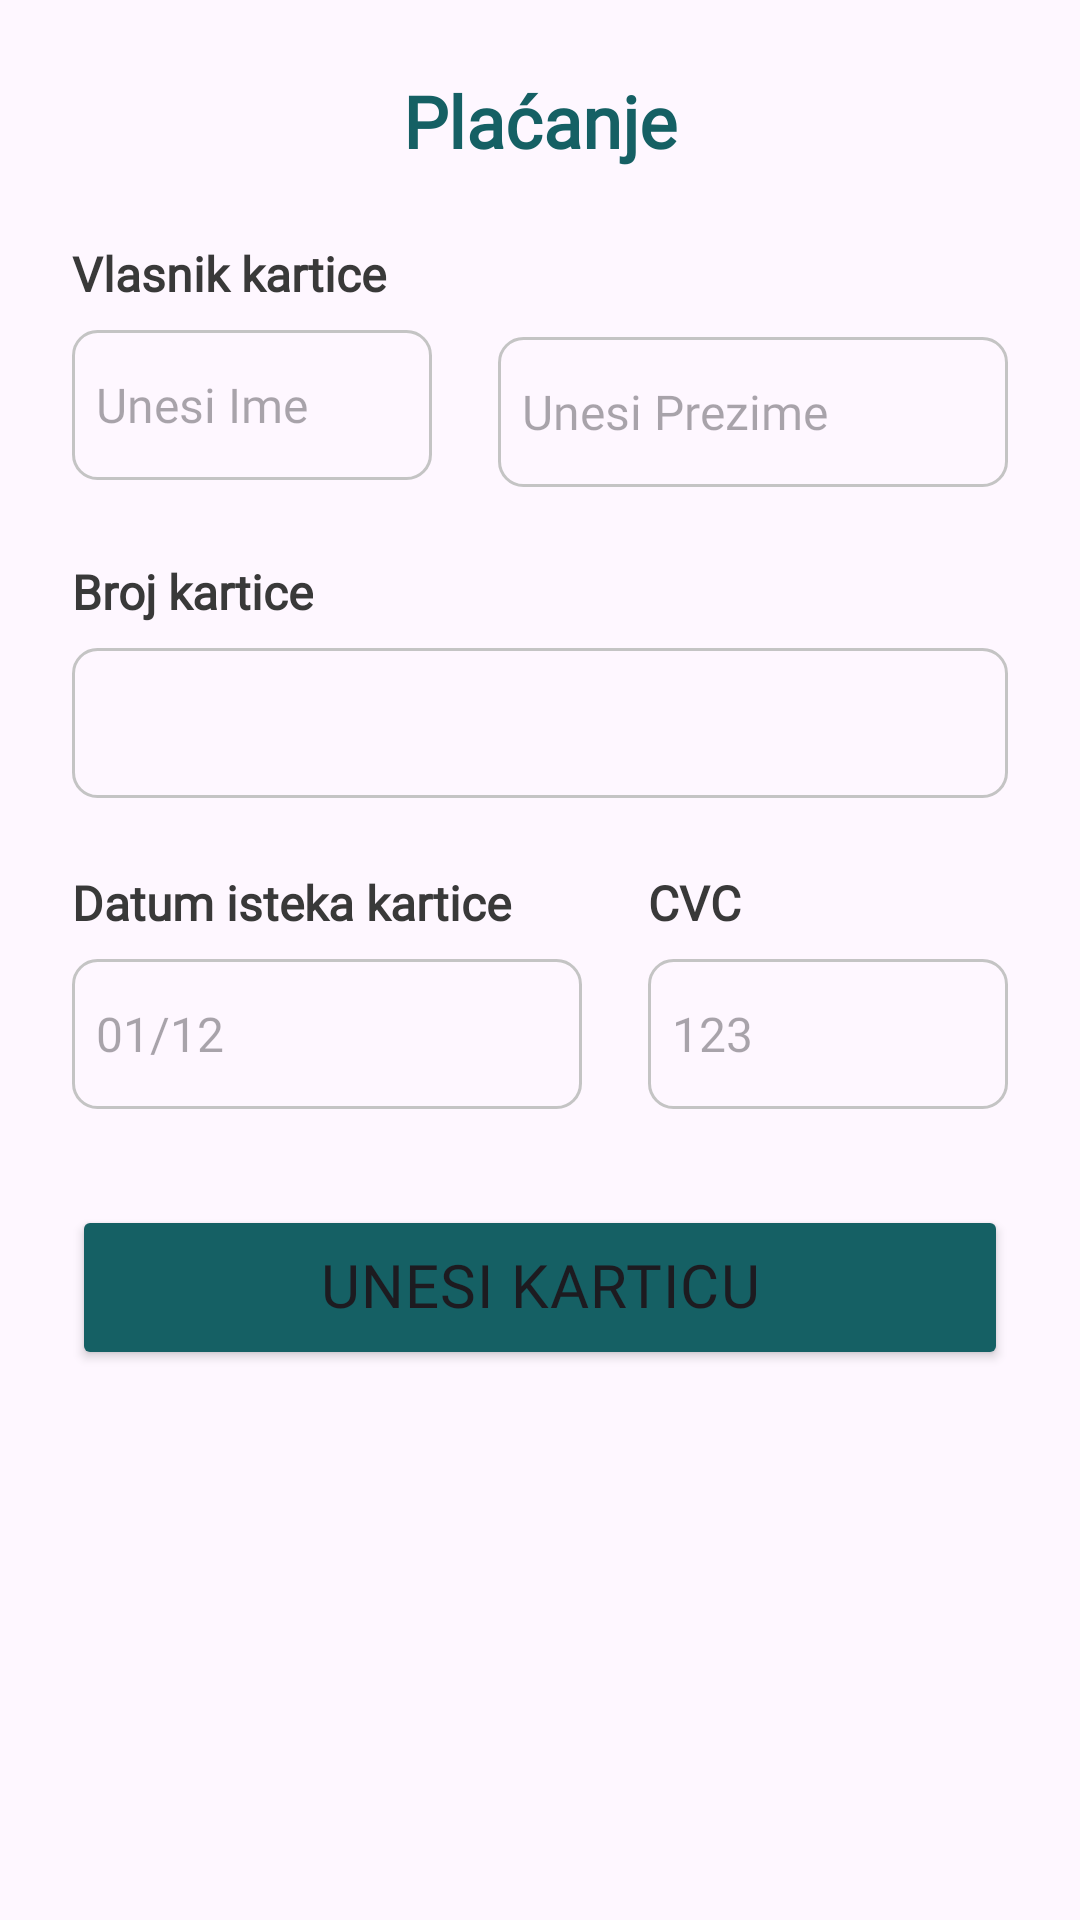

The Android layout XML behind this screen, and the referenced resources:
<!-- AndroidManifest.xml: application theme Base.Theme.MyApplication -->
<!-- res/layout/activity_add_payment.xml -->
<?xml version="1.0" encoding="utf-8"?>
<androidx.constraintlayout.widget.ConstraintLayout xmlns:android="http://schemas.android.com/apk/res/android"
    xmlns:app="http://schemas.android.com/apk/res-auto"
    xmlns:tools="http://schemas.android.com/tools"
    android:layout_width="match_parent"
    android:layout_height="match_parent"
    android:layout_gravity="center"
    android:orientation="vertical"
    android:tag="login_tag"
    tools:context=".ui.AddPayment">


    <LinearLayout
        android:layout_width="match_parent"
        android:layout_height="match_parent"
        android:layout_gravity="center_horizontal"
        android:orientation="vertical"
        android:padding="24dp"
        app:layout_constraintEnd_toEndOf="parent"
        app:layout_constraintStart_toStartOf="parent"
        app:layout_constraintTop_toTopOf="parent">


        <TextView
            android:id="@+id/PaymentText"
            android:layout_width="match_parent"
            android:layout_height="wrap_content"
            android:fontFamily="@font/montserrat"
            android:text="Plaćanje"
            android:textAlignment="center"
            android:textColor="@color/green_primary"
            android:textSize="24dp"
            android:textStyle="bold"></TextView>

        <androidx.constraintlayout.widget.ConstraintLayout
            android:layout_width="match_parent"
            android:layout_height="wrap_content"
            android:orientation="horizontal">

            <LinearLayout
                android:layout_width="120dp"
                android:layout_height="match_parent"
                android:orientation="vertical"
                app:layout_constraintStart_toStartOf="parent"
                app:layout_constraintTop_toTopOf="parent">

                <TextView
                    android:id="@+id/card_holder_name_text"
                    android:layout_width="wrap_content"
                    android:layout_height="wrap_content"
                    android:layout_marginTop="24dp"
                    android:fontFamily="@font/montserrat_light"
                    android:text="Vlasnik kartice"
                    android:textAlignment="viewStart"
                    android:textColor="@color/dark_gray_text"
                    android:textSize="16dp"
                    android:textStyle="bold"></TextView>

                <EditText
                    android:maxLines="1"
                    android:singleLine="true"

                    android:id="@+id/card_holder_name"
                    android:layout_width="match_parent"
                    android:layout_height="50dp"
                    android:layout_marginTop="8dp"
                    android:background="@drawable/input_field"
                    android:drawablePadding="8dp"
                    android:fontFamily="@font/montserrat_light"
                    android:hint="Unesi Ime"
                    android:padding="8dp"
                    android:textColorHighlight="@color/cardview_dark_background"
                    android:textSize="16dp"></EditText>

            </LinearLayout>

            <LinearLayout
                android:layout_width="170dp"
                android:layout_height="match_parent"
                android:layout_gravity="end"
                android:orientation="vertical"
                app:layout_constraintEnd_toEndOf="parent"
                app:layout_constraintTop_toTopOf="parent">


                <EditText
                    android:maxLines="1"
                    android:singleLine="true"

                    android:id="@+id/card_holder_surname"
                    android:layout_width="match_parent"
                    android:layout_height="50dp"
                    android:layout_gravity="end"
                    android:layout_marginTop="56dp"
                    android:background="@drawable/input_field"
                    android:drawablePadding="8dp"
                    android:fontFamily="@font/montserrat_light"
                    android:hint="Unesi Prezime"
                    android:padding="8dp"
                    android:textColorHighlight="@color/cardview_dark_background"
                    android:textSize="16dp"></EditText>

            </LinearLayout>
        </androidx.constraintlayout.widget.ConstraintLayout>



        <TextView
            android:id="@+id/passwordText"
            android:layout_width="wrap_content"
            android:layout_height="wrap_content"
            android:layout_marginTop="24dp"
            android:fontFamily="@font/montserrat_light"
            android:text="Broj kartice"
            android:textAlignment="viewStart"
            android:textColor="@color/dark_gray_text"
            android:textSize="16dp"
            android:textStyle="bold"></TextView>

        <EditText
            android:id="@+id/password"
            android:layout_width="match_parent"

            android:layout_height="50dp"
            android:layout_marginTop="8dp"
            android:background="@drawable/input_field"
            android:fontFamily="@font/montserrat_light"
            android:letterSpacing="0.6"
            android:maxLines="1"
            android:padding="8dp"
            android:singleLine="true"
            android:textColorHighlight="@color/cardview_dark_background"
            android:textSize="16dp">

        </EditText>

        <androidx.constraintlayout.widget.ConstraintLayout
            android:layout_width="match_parent"
            android:layout_height="wrap_content"
            android:orientation="horizontal">

            <LinearLayout
                android:layout_width="170dp"
                android:layout_height="match_parent"
                android:orientation="vertical"
                app:layout_constraintStart_toStartOf="parent"
                app:layout_constraintTop_toTopOf="parent">

                <TextView
                    android:id="@+id/expiry_date_text"
                    android:layout_width="wrap_content"
                    android:layout_height="wrap_content"
                    android:layout_marginTop="24dp"
                    android:fontFamily="@font/montserrat_light"
                    android:text="Datum isteka kartice"
                    android:textAlignment="viewStart"
                    android:textColor="@color/dark_gray_text"
                    android:textSize="16dp"
                    android:textStyle="bold"></TextView>

                <EditText
                    android:maxLines="1"
                    android:singleLine="true"

                    android:id="@+id/expiry_date"
                    android:layout_width="match_parent"
                    android:layout_height="50dp"
                    android:layout_marginTop="8dp"
                    android:background="@drawable/input_field"
                    android:drawablePadding="8dp"
                    android:fontFamily="@font/montserrat_light"
                    android:hint="01/12"
                    android:padding="8dp"
                    android:textColorHighlight="@color/cardview_dark_background"
                    android:textSize="16dp"></EditText>

            </LinearLayout>

            <LinearLayout
                android:layout_width="120dp"
                android:layout_height="match_parent"
                android:layout_gravity="end"
                android:orientation="vertical"
                app:layout_constraintEnd_toEndOf="parent"
                app:layout_constraintTop_toTopOf="parent">

                <TextView
                    android:id="@+id/cvc_text"
                    android:layout_width="120dp"
                    android:layout_height="wrap_content"
                    android:layout_marginTop="24dp"
                    android:fontFamily="@font/montserrat_light"
                    android:text="CVC"
                    android:textAlignment="viewStart"
                    android:textColor="@color/dark_gray_text"
                    android:textSize="16dp"
                    android:textStyle="bold"></TextView>

                <EditText
                    android:maxLines="1"
                    android:singleLine="true"

                    android:id="@+id/cvc"
                    android:layout_width="match_parent"
                    android:layout_height="50dp"
                    android:layout_gravity="end"
                    android:layout_marginTop="8dp"
                    android:background="@drawable/input_field"
                    android:drawablePadding="8dp"
                    android:fontFamily="@font/montserrat_light"
                    android:hint="123"
                    android:padding="8dp"
                    android:textColorHighlight="@color/cardview_dark_background"
                    android:textSize="16dp"></EditText>

            </LinearLayout>
        </androidx.constraintlayout.widget.ConstraintLayout>



        <Button
            android:id="@+id/loginButton"
            android:layout_width="match_parent"
            android:layout_height="55dp"
            android:layout_marginTop="32dp"
            android:backgroundTint="@color/green_primary"
            android:fontFamily="@font/montserrat_medium"
            android:includeFontPadding="false"
            android:letterSpacing="0.02"
            android:padding="8dp"
            android:text="Unesi karticu"
            android:textSize="20dp"
            app:cornerRadius="8dp"></Button>





    </LinearLayout>


</androidx.constraintlayout.widget.ConstraintLayout>
<!-- resources referenced by this layout -->
<resources>
  <color name="dark_gray_text">#393939</color>
  <color name="green_primary">#156064</color>
  <!-- drawable input_field (drawable) -->
  <?xml version="1.0" encoding="utf-8"?>
  <shape xmlns:android="http://schemas.android.com/apk/res/android" android:shape="rectangle">
      <stroke
          android:width="1dp"
          android:color="@color/input_gray_outline"/>
      <corners
          android:radius="8dp"/>
  </shape>
  <style name="Base.Theme.MyApplication" parent="Theme.Material3.DayNight.NoActionBar">
          <item name="colorPrimary">@color/green_primary</item>
          <item name="colorPrimaryVariant">@color/green_primary</item>
          <item name="colorOnPrimary">@color/white</item>
          <item name="colorPrimarySurface">@color/white</item>
          <item name="android:statusBarColor">@color/green_primary</item>
          <item name="android:windowAnimationStyle">@null</item>
          
          
      </style>
  <color name="input_gray_outline">#C4C4C4</color>
  <color name="white">#FFFFFFFF</color>
</resources>
